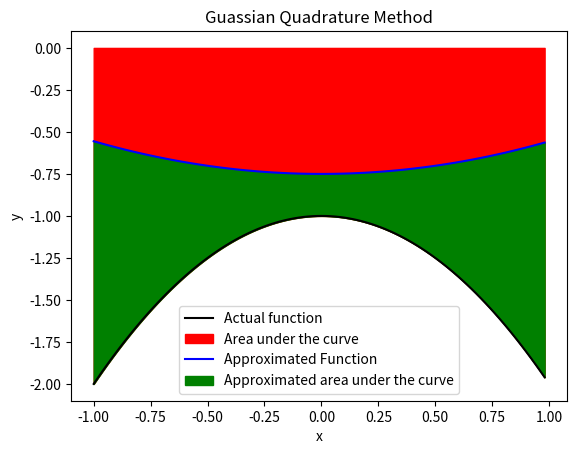

Write Python code to recreate this figure.
import numpy as np
from math import *

import matplotlib
import matplotlib.pyplot as plt

from numpy import linalg



def gaussian(f, a, b, n = 1):
    
    if n == 1:
        x = np.array([0])
        t = ((b - a) * x + (b + a)) / 2
        w = [2]
    if n == 2:
        x = np.array([1 / sqrt(3), -1 / sqrt(3)])
        t = ((b - a) * x + (b + a)) / 2
        w = [1, 1]
    if n == 3:
        x = np.array([0, sqrt(3 / 5), -sqrt(3 / 5)])
        t = ((b - a) * x + (b + a)) / 2
        w = [8/9, 5/9, 5/9]
    if n == 4:
        x = np.array([sqrt((3 / 7) - (2 / 7) * sqrt(6 / 5)), -sqrt((3 / 7) - (2 / 7) * sqrt(6 / 5)), sqrt((3 / 7) + (2 / 7) * sqrt(6 / 5)), -sqrt((3 / 7) + (2 / 7) * sqrt(6 / 5))])
        t = ((b - a) * x + (b + a)) / 2
        w = [(18 + sqrt(30))/ 36, (18 + sqrt(30))/ 36, (18 - sqrt(30))/ 36, (18 - sqrt(30))/ 36]

    y = 0
    ylist = []
    for i in range(n):
        y += w[i] * f(t[i])
        ylist.append(w[i] * f(t[i]))


    #ploting the actual function and approximated function filling between the curves
    fig, ax = plt.subplots()
    func = draw(x, ylist, a, b)
    x = np.arange(a, b, (b - a) / 100)
    fx = f(x)
    ax.plot(x, fx, color = 'black', label = 'Actual function')
    ax.fill_between(x, fx, color = 'red', label = 'Area under the curve')
    ax.plot(x, func, color = 'Blue', label = 'Approximated Function')
    ax.fill_between(x, fx, func,color = 'green', label = 'Approximated area under the curve')
    ax.set(xlabel='x', ylabel='y', title='Guassian Quadrature Method')
    plt.legend()
    fig.savefig("%d.png" %(n))
    plt.show()
    
    return y
    
def draw(x, y, a, b):
    xvals = np.arange(a, b, (b - a) / 100)
    func = np.zeros(len(xvals))
    if len(x) == 1:
        for i in range(len(xvals)):
            func[i] = y[0]
    n = len(x)
    if len(x) >= 2:
        coef = Dmatrix(x, y)
        index = 0
        for xval in xvals:
            for i in range(n):
                func[index] += coef[i] * xval**(n - i - 1)
            index += 1
    return func
    
def Dmatrix(x, y):
    n = len(x)
    matrix = np.zeros([n, n])
    b = np.matrix(y).T
    for i in range(n):
        for j in range(n):
            matrix[i, n - j - 1] = x[i]**j
    return np.linalg.solve(matrix, b)

def f(x):
    return -x**2 - 1

gaussian(f, -1, 1,4)
        
    

